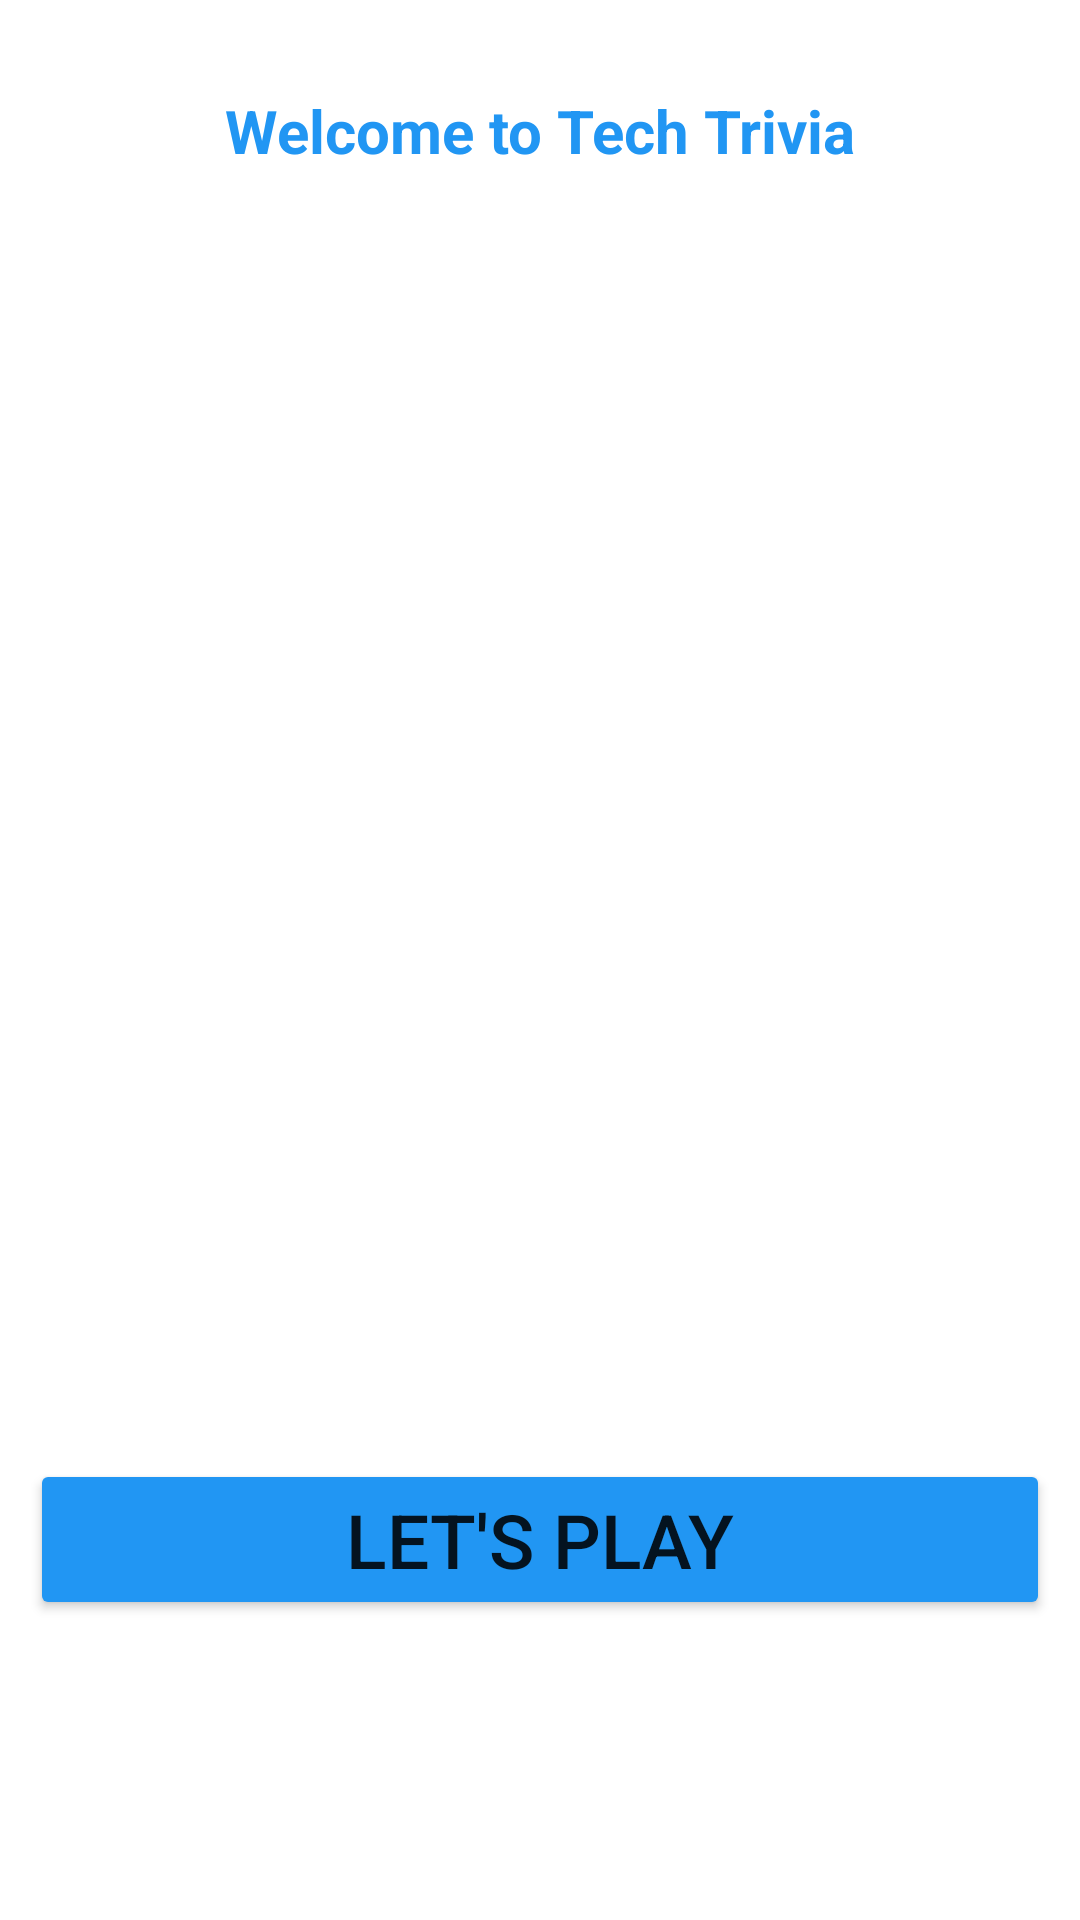

This screen was rendered from an Android layout file. Write that file and the resources it references.
<!-- AndroidManifest.xml: application theme Theme.KaranPatel_Trivia -->
<!-- res/layout/activity_main.xml -->
<?xml version="1.0" encoding="utf-8"?>
<androidx.constraintlayout.widget.ConstraintLayout xmlns:android="http://schemas.android.com/apk/res/android"
    xmlns:app="http://schemas.android.com/apk/res-auto"
    xmlns:tools="http://schemas.android.com/tools"
    android:layout_width="match_parent"
    android:layout_height="match_parent"
    tools:context=".MainActivity">


    <TextView
        android:id="@+id/tvWelcome"
        android:layout_width="wrap_content"
        android:layout_height="wrap_content"
        android:layout_marginTop="30dp"
        android:text="Welcome to Tech Trivia"
        android:textColor="#2196F3"
        android:textSize="20dp"
        android:textStyle="bold"
        app:layout_constraintEnd_toEndOf="parent"
        app:layout_constraintStart_toStartOf="parent"
        app:layout_constraintTop_toTopOf="parent" />

    <ImageView
        android:id="@+id/ivTech"
        android:layout_width="300dp"
        android:layout_height="300dp"
        android:layout_marginTop="150dp"
        app:layout_constraintEnd_toEndOf="parent"
        app:layout_constraintStart_toStartOf="parent"
        app:layout_constraintTop_toTopOf="parent"
        app:srcCompat="@drawable/tech" />

    <Button
        android:id="@+id/btnPlay"
        android:layout_width="0dp"
        android:layout_height="wrap_content"
        android:layout_marginStart="10dp"
        android:layout_marginEnd="10dp"
        android:layout_marginBottom="100dp"
        android:backgroundTint="#2196F3"
        android:onClick="onClick"
        android:text="LET'S PLAY"
        android:textSize="25dp"
        app:layout_constraintBottom_toBottomOf="parent"
        app:layout_constraintEnd_toEndOf="parent"
        app:layout_constraintStart_toStartOf="parent" />

</androidx.constraintlayout.widget.ConstraintLayout>
<!-- resources referenced by this layout -->
<resources>
  <style name="Theme.KaranPatel_Trivia" parent="Theme.MaterialComponents.DayNight.DarkActionBar">
          
          <item name="colorPrimary">#2196F3</item>
          <item name="colorPrimaryVariant">#2196F3</item>
          <item name="colorOnPrimary">@color/white</item>
          
          <item name="colorSecondary">@color/teal_200</item>
          <item name="colorSecondaryVariant">@color/teal_700</item>
          <item name="colorOnSecondary">@color/black</item>
          
          <item name="android:statusBarColor" tools:targetApi="l">?attr/colorPrimaryVariant</item>
          
      </style>
  <!-- not gathered from this repository: default colours our renderer supplied (Android Studio template values) -->
  <color name="teal_200">#FF03DAC5</color>
  <color name="teal_700">#FF018786</color>
  <color name="black">#FF000000</color>
  <color name="white">#FFFFFFFF</color>
</resources>
